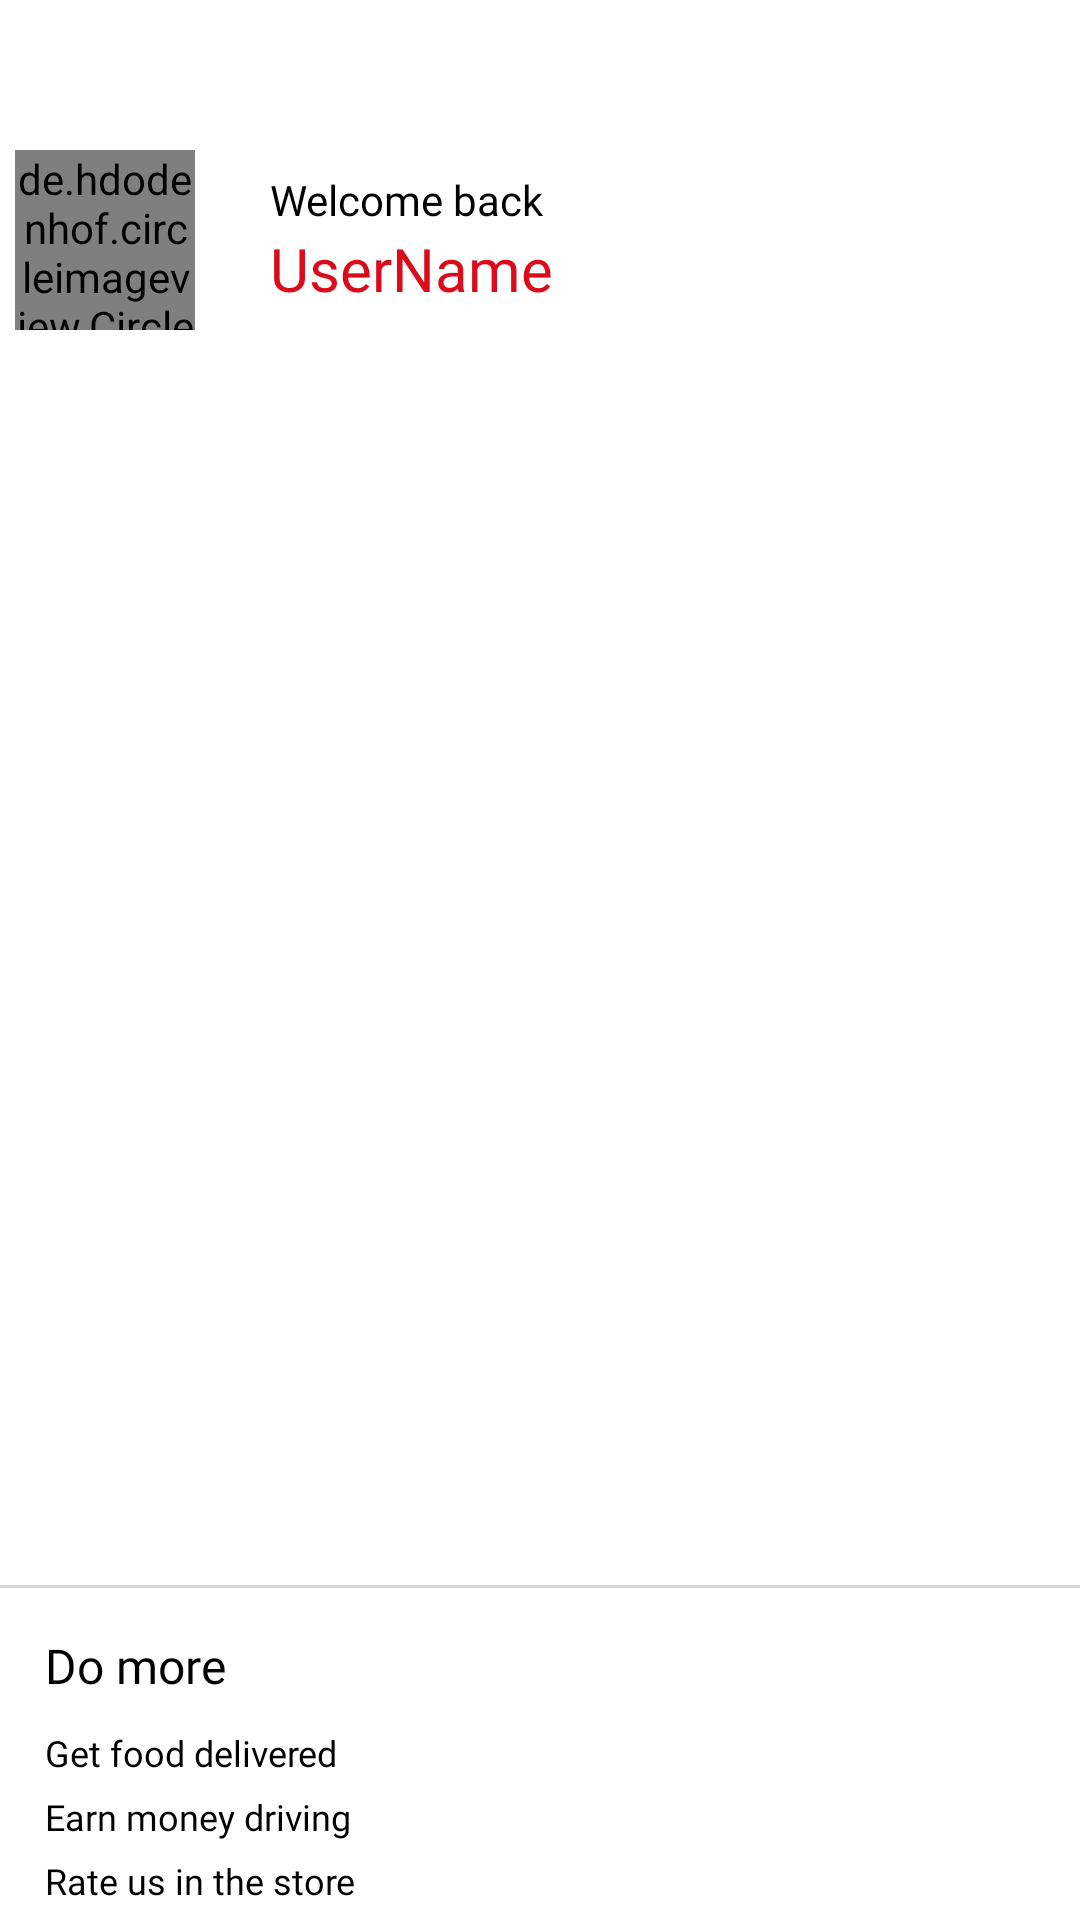

This screen was rendered from an Android layout file. Write that file and the resources it references.
<!-- AndroidManifest.xml: application theme AppTheme -->
<!-- res/layout/fragment_menu.xml -->
<?xml version="1.0" encoding="utf-8"?>
<LinearLayout xmlns:android="http://schemas.android.com/apk/res/android"
    xmlns:app="http://schemas.android.com/apk/res-auto"
    xmlns:tools="http://schemas.android.com/tools"
    android:layout_width="match_parent"
    android:layout_height="match_parent"
    android:background="@color/colorWhite"
    android:orientation="vertical">

    <LinearLayout
        android:layout_width="wrap_content"
        android:layout_height="wrap_content"
        android:layout_marginTop="45dp"
        android:orientation="horizontal">

        <LinearLayout
            android:layout_width="match_parent"
            android:layout_height="match_parent"
            android:layout_weight="5"
            android:orientation="vertical">

            <de.hdodenhof.circleimageview.CircleImageView
                android:layout_width="60dp"
                android:layout_height="60dp"
                android:layout_margin="5dp"
                android:src="@drawable/user_male"
                app:civ_border_color="@color/colorAccent"
                app:civ_border_width="2dp" />
        </LinearLayout>

        <LinearLayout
            android:layout_width="match_parent"
            android:layout_height="match_parent"
            android:layout_weight="1"
            android:gravity="center"
            android:orientation="vertical">

            <TextView
                android:layout_width="match_parent"
                android:layout_height="wrap_content"
                android:fontFamily="@font/poppins_regular"
                android:paddingStart="20dp"
                android:paddingEnd="20dp"
                android:text="@string/sample_title"
                android:textColor="#000000"
                android:textSize="14sp" />

            <TextView
                android:id="@+id/name_navq"
                android:layout_width="match_parent"
                android:layout_height="wrap_content"
                android:fontFamily="@font/poppins_regular"
                android:paddingStart="20dp"
                android:paddingEnd="20dp"
                android:text="@string/username"
                android:textColor="@color/colorAccent"
                android:textSize="20sp" />

        </LinearLayout>


    </LinearLayout>
    
    
    
    
    

    <androidx.recyclerview.widget.RecyclerView
        android:id="@+id/menu_recycler"
        android:layout_width="wrap_content"
        android:layout_height="match_parent"
        android:layout_marginTop="20dp"
        android:layout_weight="1"
        android:background="#FFFFFF"
        tools:itemCount="7"
        tools:listitem="@layout/menu_element" />

    <TextView
        android:layout_width="match_parent"
        android:layout_height="1dp"
        android:layout_marginTop="23dp"
        android:background="#cccc" />

    <LinearLayout
        android:layout_width="match_parent"
        android:layout_height="wrap_content"
        android:layout_gravity="bottom"
        android:layout_margin="5dp"
        android:orientation="vertical">

        <TextView
            android:layout_width="match_parent"
            android:layout_height="wrap_content"
            android:layout_marginStart="10dp"
            android:layout_marginTop="10dp"
            android:layout_marginBottom="5dp"
            android:fontFamily="@font/poppins_regular"
            android:text="@string/do_more"
            android:textColor="#000000"
            android:textSize="16sp" />

        <TextView
            android:layout_width="match_parent"
            android:layout_height="wrap_content"
            android:layout_marginStart="10dp"
            android:layout_marginTop="5dp"
            android:fontFamily="@font/poppins_regular"
            android:text="@string/get_food_delivered"

            android:textColor="#000000"
            android:textSize="12sp" />

        <TextView
            android:layout_width="match_parent"
            android:layout_height="wrap_content"
            android:layout_marginStart="10dp"
            android:layout_marginTop="5dp"
            android:fontFamily="@font/poppins_regular"
            android:text="@string/earn_money_driving"
            android:textColor="#000000"

            android:textSize="12sp" />

        <TextView
            android:layout_width="match_parent"
            android:layout_height="wrap_content"
            android:layout_marginStart="10dp"
            android:layout_marginTop="5dp"
            android:fontFamily="@font/poppins_regular"
            android:text="@string/rate_us_in_the_store"
            android:textColor="#000000"
            android:textSize="12sp" />
    </LinearLayout>


</LinearLayout>
<!-- res/layout/menu_element.xml (included above) -->
<?xml version="1.0" encoding="utf-8"?>
<LinearLayout xmlns:android="http://schemas.android.com/apk/res/android"
    android:layout_width="match_parent"
    android:layout_height="wrap_content"
    android:gravity="center"
    android:orientation="vertical">



    <LinearLayout
        android:layout_width="match_parent"
        android:layout_height="match_parent"
        android:gravity="center"
        android:layout_margin="7dp"
        android:orientation="horizontal">

        <ImageView
            android:id="@+id/element_picture"
            android:layout_width="35dp"
            android:layout_height="35dp"
            android:layout_marginEnd="4dp"
            android:adjustViewBounds="true"
            android:scaleType="centerCrop"
            android:src="@drawable/icon_car" />
    <TextView
        android:id="@+id/element_text"
        android:layout_width="match_parent"
        android:layout_height="wrap_content"
        android:textColor="#000000"
        android:textStyle="bold"
        android:fontFamily="@font/poppins_regular"
        android:textSize="16sp"
        android:text="fares"/>


</LinearLayout>
</LinearLayout>
<!-- resources referenced by this layout -->
<resources>
  <color name="colorAccent">#DB0B1B</color>
  <color name="colorWhite">#FFFFFF</color>
  <string name="do_more">Do more</string>
  <string name="earn_money_driving">Earn money driving</string>
  <string name="get_food_delivered">Get food delivered</string>
  <string name="rate_us_in_the_store">Rate us in the store</string>
  <string name="sample_title">Welcome back</string>
  <string name="username">UserName</string>
  <style name="AppTheme" parent="Theme.AppCompat.Light.NoActionBar">
          
          <item name="colorPrimary">@color/colorPrimary</item>
          <item name="colorPrimaryDark">@color/colorPrimaryDark</item>
          <item name="colorAccent">@color/colorAccent</item>
      </style>
  <color name="colorPrimary">#DB0B1B</color>
  <color name="colorPrimaryDark">#DB0B1B</color>
</resources>
